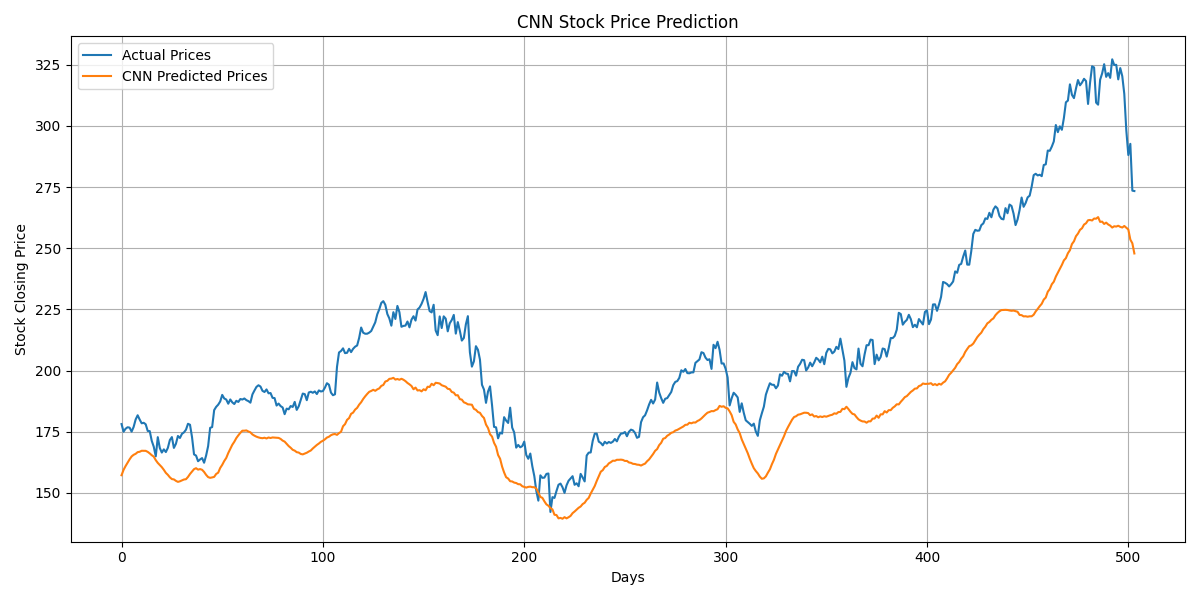

The table this chart was drawn from, first rows:
Actual_Price, Predicted_Price
178.1, 157.2
175.0, 159.4
176.2, 161
176.8, 162.3
176.7, 163.7
175, 164.9
176.9, 165.6
180, 166
181.7, 166.6
180, 166.8
178.4, 167.2
178.7, 167.2
178, 167.2
175.3, 166.8
175.2, 166.1
171.3, 165.4
168.8, 164.8
164.9, 163.4
172.8, 162.2
168.3, 161.4
166.5, 160.5
167.8, 159.4
166.7, 158.2
168.4, 157.4
171.6, 156.4
172.8, 155.6
168.4, 155.5
170.1, 154.9
173.2, 154.5
172.4, 154.7
174.1, 155.1
174.7, 155.5
175.8, 155.6
178.2, 156.5
177.8, 157.7
172.8, 158.7
165.7, 159.7
165.2, 160.1
162.9, 159.5
163.7, 159.7
164.2, 159.4
162.3, 158.6
165.3, 157.4
169.1, 156.4
176.6, 156.1
176.9, 156.3
183.8, 156.5
185.2, 157.7
186.1, 158.3
187.4, 160.2
190, 161.5
188.6, 163
188.2, 164.3
186.4, 166.3
188.2, 167.9
187, 169.6
186.3, 170.9
187.6, 172.4
187.2, 173.5
188.4, 174.5
... 444 more rows
